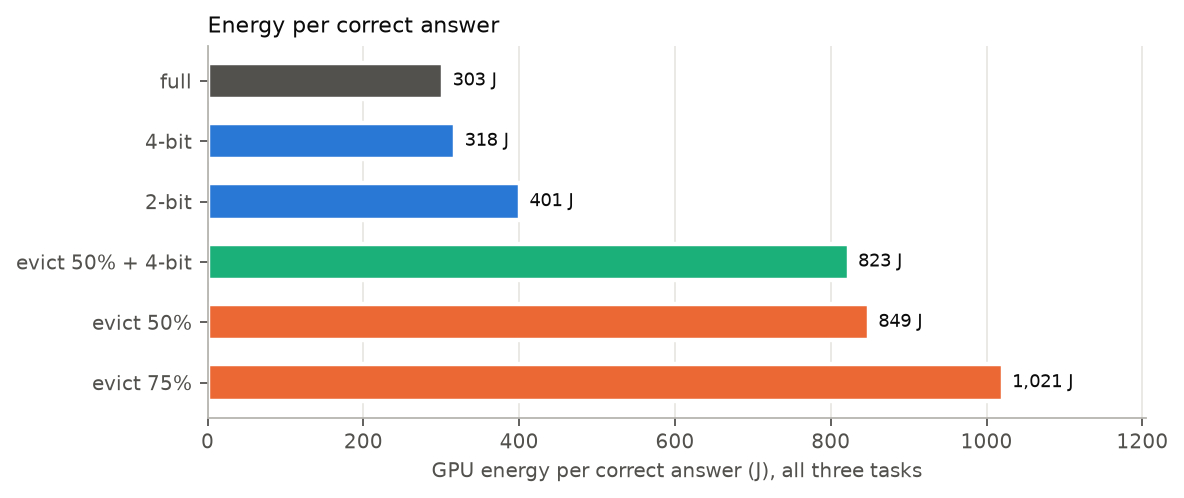

Source data for this figure (header and first rows):
condition, niah_single_1, qa_1, vt
full_fp16, 296.1, 246.7, 357
h2o_50, 1570, 284.9, 2775
h2o_75, 2589, 287.6, 11641
kv_int4, 323.9, 250.9, 370.4
kv_int2, 448.9, 286.1, 467.7
h2o_50+kv_int4, 1586, 290.1, 2079
